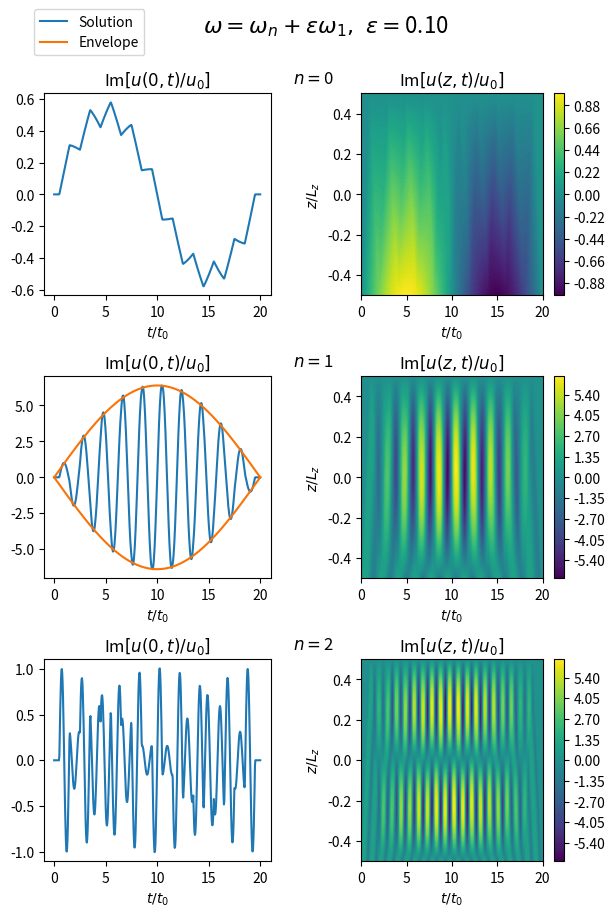

Recreate this plot in Python. (Note: this script raises an exception after producing the figure.)
import numpy as np
import matplotlib.pyplot as plt
import math

def m(t):
	return np.floor(t * vA0 / Lz)

def m_prime(t):
	return np.floor(t * vA0 / Lz - 0.5)

def u_ana(z,t):
	u = z - z + t - t + 0j
	for k in np.arange(m(t_max)+1):
		theta_k = t - (-1) ** k * z / vA0 - (2 * k + 1) * lz / vA0
		u += (-1) ** k * np.heaviside(theta_k, 1) * np.exp(1j * omega * theta_k)
	u = u * u0
	return u

def u_env(t):
	return u0  / np.cos(omega * lz / vA0) * np.sin(t * epsilon * omega_1 / 2)

def b_env(t):
	return u0 * B0 / vA0 / np.sin(omega * lz / vA0) * np.sin(t * epsilon * omega_1 / 2)

def b_ana(z,t):
	b = z - z + t - t + 0j
	for k in np.arange(m(t_max)+1):
		theta_k = t - (-1) ** k * z / vA0 - (2 * k + 1) * lz / vA0
		b += np.heaviside(theta_k, 1) * np.exp(1j * omega * theta_k)
	b = -B0 * u0 / vA0 * b
	return b

vA0 = 1
lz = 0.5
Lz = 2 * lz
u0 = 1
B0 = 1
B0 = 1
omega_1 = np.pi * vA0 / Lz
epsilon = 0.1

z_min = -lz
z_max = lz
nz = 512
dt = (z_max - z_min) / (nz - 1)
z = np.linspace(z_min, z_max, nz)

t_min = 0
t_max = 20
nt = 512
dt = (t_max - t_min) / (nt - 1)
t = np.linspace(t_min, t_max, nt)

T, Z = np.meshgrid(t,z)

fig = plt.figure()
fig_size = fig.get_size_inches()
fig_size[1] = 2 * fig_size[1]
fig.set_size_inches(fig_size)
plt.subplots_adjust(left=0.075, bottom=0.1, right=0.925, top=0.9, wspace=0.4, hspace=0.4)

ax = fig.add_subplot(321)
n = 0
omega = n * omega_1 + epsilon * omega_1
ax.plot(t, np.imag(u_ana(0,t)))
ax.set_xlabel(r'$t / t_0$')
ax.text(0.7, 1.3, \
	r'$\omega = \omega_n + \epsilon \omega_1,\ \epsilon = $' + '{:1.2f}'.format(epsilon), \
	fontsize = 16, \
	transform=ax.transAxes)
ax.text(1.1, 1.05, \
	r'$n = $' + '{:d}'.format(n), \
	fontsize = 12, \
	transform=ax.transAxes)
ax.set_title(r'Im$[u(0,t)/u_0]$')
ax = fig.add_subplot(322)
cp = ax.contourf(T, Z, np.imag(u_ana(Z,T)), levels=100)
plt.colorbar(cp)
ax.set_xlabel(r'$t / t_0$')
ax.set_ylabel(r'$z / L_z$')
ax.set_title(r'Im$[u(z,t)/u_0]$')

ax = fig.add_subplot(323)
n = 1
omega = n * omega_1 + epsilon * omega_1
ax.plot(t, np.imag(u_ana(0,t)), label = 'Solution')
ax.plot(t,  u_env(t), color = 'xkcd:orange', label = 'Envelope')
handles, labels = ax.get_legend_handles_labels()
ax.plot(t, -u_env(t), color = 'xkcd:orange')
lgd = ax.legend(handles, labels, loc='upper center', bbox_to_anchor=(0.2,2.85))
ax.set_xlabel(r'$t / t_0$')
ax.text(1.1, 1.05, \
	r'$n = $' + '{:d}'.format(n), \
	fontsize = 12, \
	transform=ax.transAxes)
ax.set_title(r'Im$[u(0,t)/u_0]$')
ax = fig.add_subplot(324)
cp = ax.contourf(T, Z, np.imag(u_ana(Z,T)), levels=100)
plt.colorbar(cp)
ax.set_xlabel(r'$t / t_0$')
ax.set_ylabel(r'$z / L_z$')
ax.set_title(r'Im$[u(z,t)/u_0]$')

ax = fig.add_subplot(325)
n = 2
omega = n * omega_1 + epsilon * omega_1
ax.plot(t, np.imag(u_ana(0,t)))
ax.set_xlabel(r'$t / t_0$')
ax.text(1.1, 1.05, \
	r'$n = $' + '{:d}'.format(n), \
	fontsize = 12, \
	transform=ax.transAxes)
ax.set_title(r'Im$[u(0,t)/u_0]$')
ax = fig.add_subplot(326)
cp = ax.contourf(T, Z, np.imag(u_ana(Z,T)), levels=100)
plt.colorbar(cp)
ax.set_xlabel(r'$t / t_0$')
ax.set_ylabel(r'$z / L_z$')
ax.set_title(r'Im$[u(z,t)/u_0]$')

fig.savefig('temp_figures/case_where_omega_approx_omega_n_u.png', bbox_inches = 'tight', dpi=150)

fig = plt.figure()
fig_size = fig.get_size_inches()
fig_size[1] = 2 * fig_size[1]
fig.set_size_inches(fig_size)
plt.subplots_adjust(left=0.075, bottom=0.1, right=0.925, top=0.9, wspace=0.4, hspace=0.4)

ax = fig.add_subplot(321)
n = 0
omega = n * omega_1 + epsilon * omega_1
ax.plot(t, np.imag(b_ana(0,t)), label = 'Solution')
ax.plot(t,  b_env(t), color = 'xkcd:orange', label = 'Envelope')
handles, labels = ax.get_legend_handles_labels()
ax.plot(t, -b_env(t), color = 'xkcd:orange')
lgd = ax.legend(handles, labels, loc='upper center', bbox_to_anchor=(0.2,1.45))
ax.set_xlabel(r'$t / t_0$')
ax.text(0.7, 1.3, \
	r'$\omega = \omega_n + \epsilon \omega_1,\ \epsilon = $' + '{:1.2f}'.format(epsilon), \
	fontsize = 16, \
	transform=ax.transAxes)
ax.text(1.1, 1.05, \
	r'$n = $' + '{:d}'.format(n), \
	fontsize = 12, \
	transform=ax.transAxes)
ax.set_title(r'Im$[b(0,t)/b_0]$')
ax = fig.add_subplot(322)
ax.set_title(r'Im$[b(0,t)/b_0]$')
cp = ax.contourf(T, Z, np.imag(b_ana(Z,T)), levels=100)
plt.colorbar(cp)
ax.set_xlabel(r'$t / t_0$')
ax.set_ylabel(r'$z / L_z$')
ax.set_title(r'Im$[b(z,t)/b_0]$')

ax = fig.add_subplot(323)
n = 1
omega = n * omega_1 + epsilon * omega_1
ax.plot(t, np.imag(b_ana(0,t)))
ax.set_xlabel(r'$t / t_0$')
ax.text(1.1, 1.05, \
	r'$n = $' + '{:d}'.format(n), \
	fontsize = 12, \
	transform=ax.transAxes)
ax.set_title(r'Im$[b(0,t)/b_0]$')
ax = fig.add_subplot(324)
cp = ax.contourf(T, Z, np.imag(b_ana(Z,T)), levels=100)
plt.colorbar(cp)
ax.set_xlabel(r'$t / t_0$')
ax.set_ylabel(r'$z / L_z$')
ax.set_title(r'Im$[b(z,t)/b_0]$')

ax = fig.add_subplot(325)
n = 2
omega = n * omega_1 + epsilon * omega_1
ax.plot(t, np.imag(b_ana(0,t)))
ax.plot(t,  b_env(t), color = 'xkcd:orange')
ax.plot(t, -b_env(t), color = 'xkcd:orange')
ax.set_xlabel(r'$t / t_0$')
ax.text(1.1, 1.05, \
	r'$n = $' + '{:d}'.format(n), \
	fontsize = 12, \
	transform=ax.transAxes)
ax.set_title(r'Im$[b(0,t)/b_0]$')
ax = fig.add_subplot(326)
cp = ax.contourf(T, Z, np.imag(b_ana(Z,T)), levels=100)
plt.colorbar(cp)
ax.set_xlabel(r'$t / t_0$')
ax.set_ylabel(r'$z / L_z$')
ax.set_title(r'Im$[b(z,t)/b_0]$')

fig.savefig('temp_figures/case_where_omega_approx_omega_n_b.png', bbox_inches = 'tight', dpi=150)

plt.show()